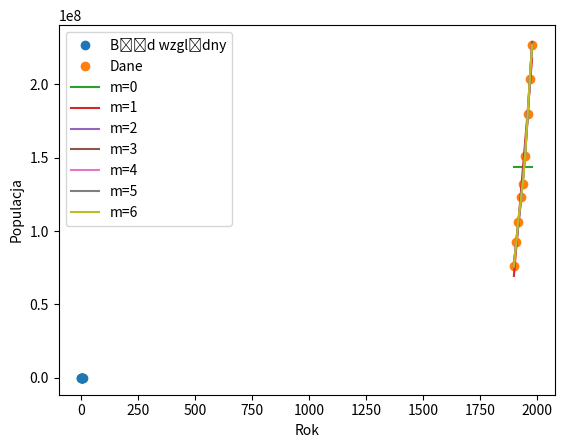

This chart was generated by the following Python code:
import numpy as np
import matplotlib.pyplot as plt
from numpy.polynomial.polynomial import Polynomial

# dane
years = np.array([1900, 1910, 1920, 1930, 1940, 1950, 1960, 1970, 1980])
population=np.array([76212168,92228496,106021537,123202624,132164569,151325798,179323175,203302031,226542199])

# funkcja aproksymująca

def approx(x, y, m):
    p = Polynomial.fit(x, y, m)
    return p

# funkcja ekstrapolująca

def extrapolate(p, x):
    return p(x)

# funkcja błędu względnego

def relative_error(y, y_hat):
    return np.abs(y - y_hat) / y

# funkcja kryterium informacyjnego Akaikego

def AIC(y, y_hat, k):
    n = len(y)
    return 2 * k + n * np.log(np.sum((y - y_hat) ** 2) / n)

# funkcja kryterium informacyjnego Akaikego ze składnikiem koregującym

def AICc(y, y_hat, k):
    n = len(y)
    return AIC(y, y_hat, k) + 2 * k * (k + 1) / (n - k - 1)

# funkcja optymalizacyjna

def optimize(x, y, m):
    p = approx(x, y, m)
    y_hat = extrapolate(p, 1990)
    return relative_error(248709873, y_hat)

# optymalizacja stopnia wielomianu

m = np.arange(7)
errors = np.array([optimize(years, population, i) for i in m])
print(errors)
plt.plot(m, errors,'o', label='Błąd względny')
plt.xlabel('Stopień')
plt.ylabel('Błąd względny')
plt.legend()
plt.show()
best_m = m[np.argmin(errors)]
print(f'Najlepszy stopień wielomianu: {best_m}')
print(f'Błąd względny dla najlepszego stopnia wielomianu: {round(errors[best_m]*100,2)}%')

# aproksymacja dla najlepszego stopnia wielomianu

p = approx(years, population, best_m)
y_hat = extrapolate(p, 1990)
print(f'Wartość ekstrapolowana dla roku 1990: {y_hat}')


# kryterium informacyjne Akaikego z korektą

aic_c = np.array([AICc(population, extrapolate(approx(years, population, i), years), i) for i in m])
best_aic_c = m[np.argmin(aic_c)]
print(aic_c)
print(f'Najlepszy stopień wielomianu wg AICc: {best_aic_c}')
print(f'Wartość kryterium informacyjnego Akaikego z korektą dla najlepszego stopnia wielomianu: {aic_c[best_aic_c]}')

# wykres

plt.plot(years, population, 'o', label='Dane')
for i in m:
    plt.plot(years, extrapolate(approx(years, population, i), years), label=f'm={i}')
plt.xlabel('Rok')
plt.ylabel('Populacja')
plt.legend()
plt.show()

# Wnioski:
